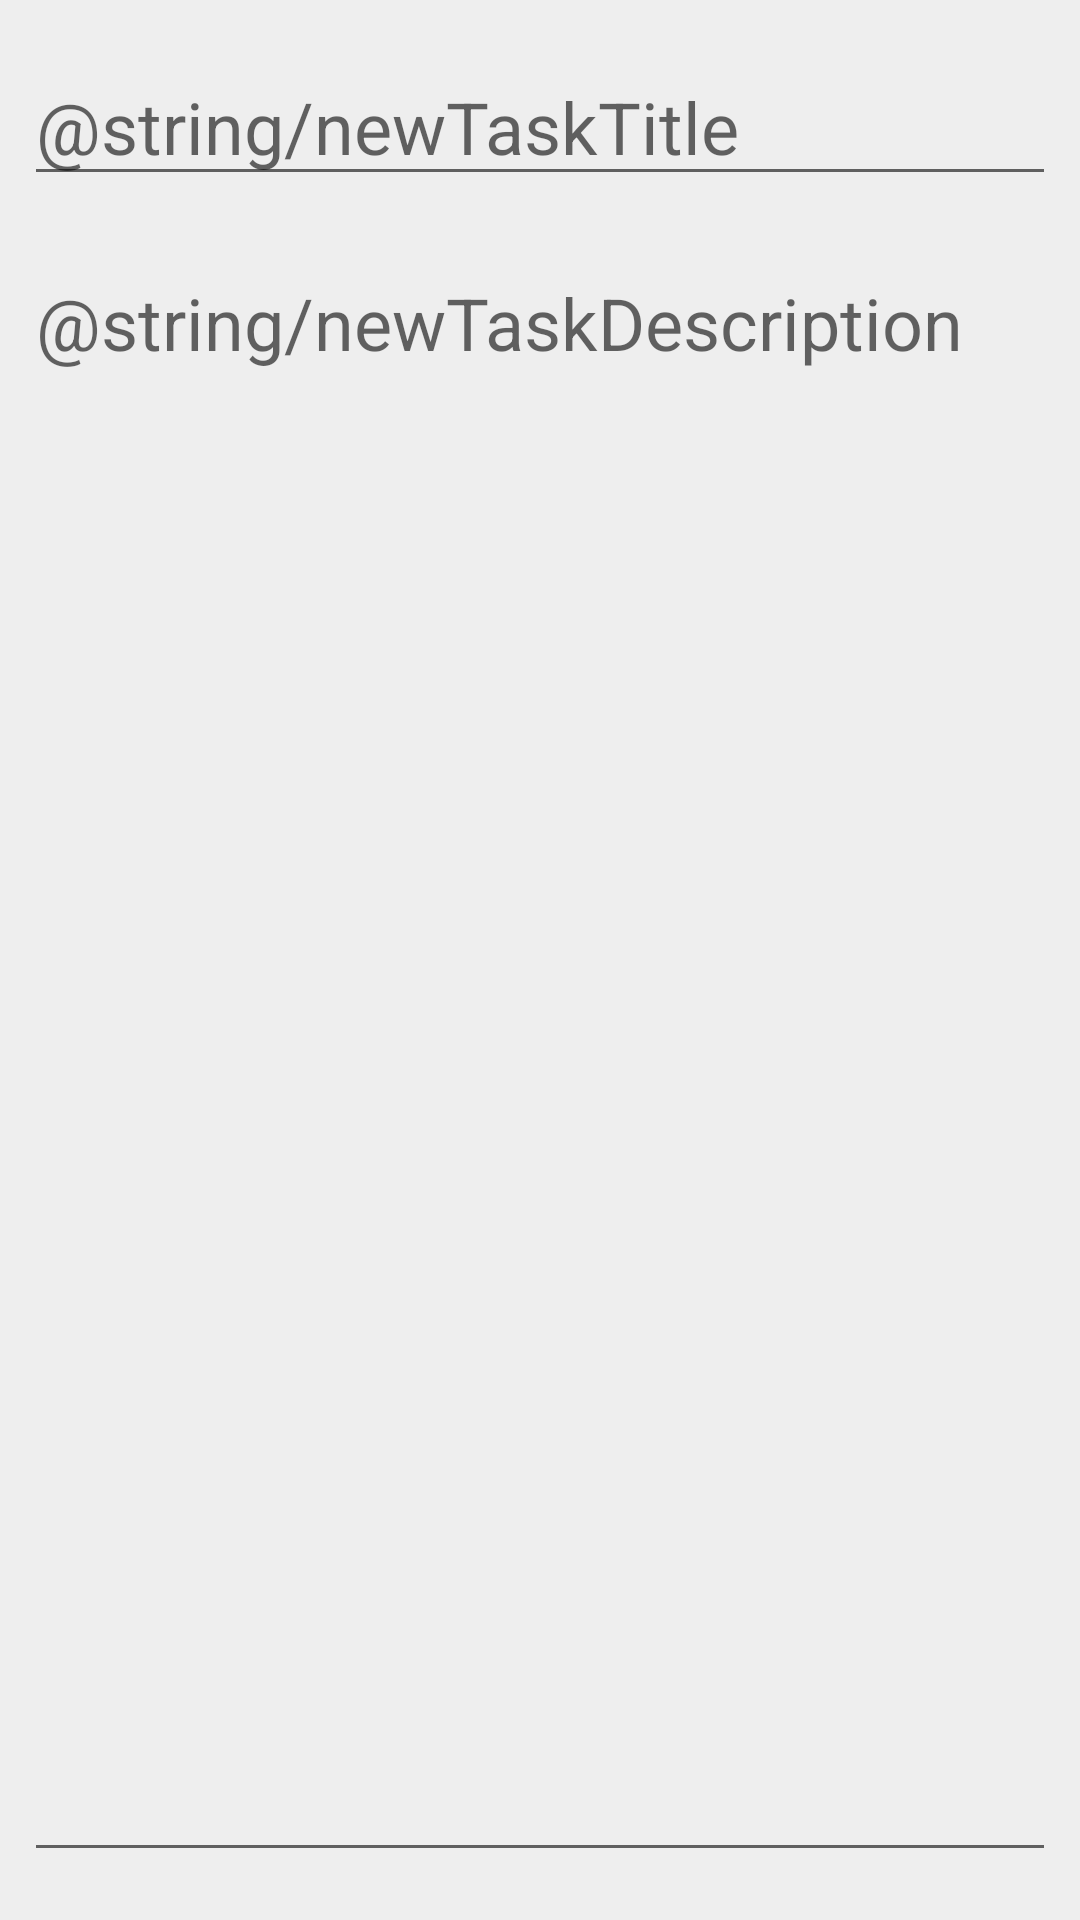

Reconstruct the res/layout file that produces this screen, plus the resources it refers to.
<!-- AndroidManifest.xml: application theme AppTheme -->
<!-- res/layout/new_task_layout.xml -->
<?xml version="1.0" encoding="utf-8"?>

<LinearLayout
    xmlns:android="http://schemas.android.com/apk/res/android"
    xmlns:tools="http://schemas.android.com/tools"
    android:orientation="vertical"
    android:layout_width="match_parent"
    android:layout_height="match_parent"
    android:background="@color/background">

    <EditText
        android:id="@+id/newTaskTitle"
        style="@style/newTaskStyle"
        android:layout_width="match_parent"
        android:layout_height="wrap_content"
        android:ems="10"
        android:hint="@string/newTaskTitle"
        android:inputType="text"
        android:maxLines="1"
        android:maxLength="30"
        android:autofillHints=""
        tools:targetApi="O"/>

    <EditText
        android:id="@+id/newTaskDescription"
        style="@style/newTaskStyle"
        android:layout_width="match_parent"
        android:layout_height="match_parent"
        android:layout_marginBottom="16dp"
        android:autofillHints=""
        android:ems="10"
        android:gravity="start|top"
        android:hint="@string/newTaskDescription"
        android:inputType="textMultiLine"
        tools:targetApi="O" />
</LinearLayout>
<!-- resources referenced by this layout -->
<resources>
  <color name="background">#eeeeee</color>
  <style name="newTaskStyle">
          <item name="android:layout_marginTop">16dp</item>
          <item name="android:layout_marginStart">8dp</item>
          <item name="android:layout_marginEnd">8dp</item>
          <item name="android:textSize">24sp</item>
      </style>
  <style name="AppTheme" parent="Theme.AppCompat.Light.NoActionBar">
          
          <item name="colorPrimary">@color/colorPrimary</item>
          <item name="colorPrimaryDark">@color/colorPrimaryDark</item>
          <item name="colorAccent">@color/colorAccent</item>
          <item name="windowActionBar">false</item>
          <item name="windowNoTitle">true</item>
      </style>
  <color name="colorPrimary">#64dd17</color>
  <color name="colorPrimaryDark">#1faa00</color>
  <color name="colorAccent">#64dd17</color>
</resources>
